Image classification data set "dataset" (Drak-Aris/ComputerVision_BananaSort on GitHub). Class labels (6): mure malade, mure sain, tropmure malade, tropmure sain, vert malade, vert sain.

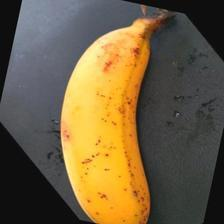
Label: mure sain

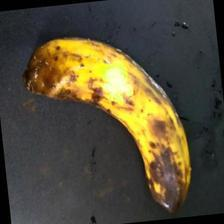
Label: tropmure malade

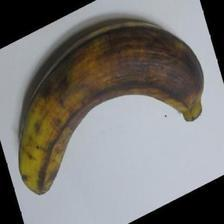
Label: tropmure sain

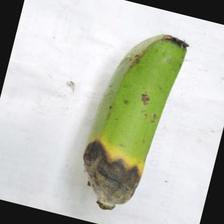
Label: vert malade

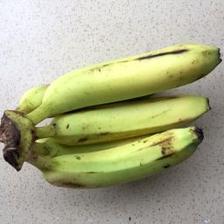
Label: vert sain

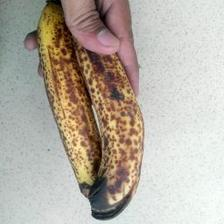
Label: mure malade
